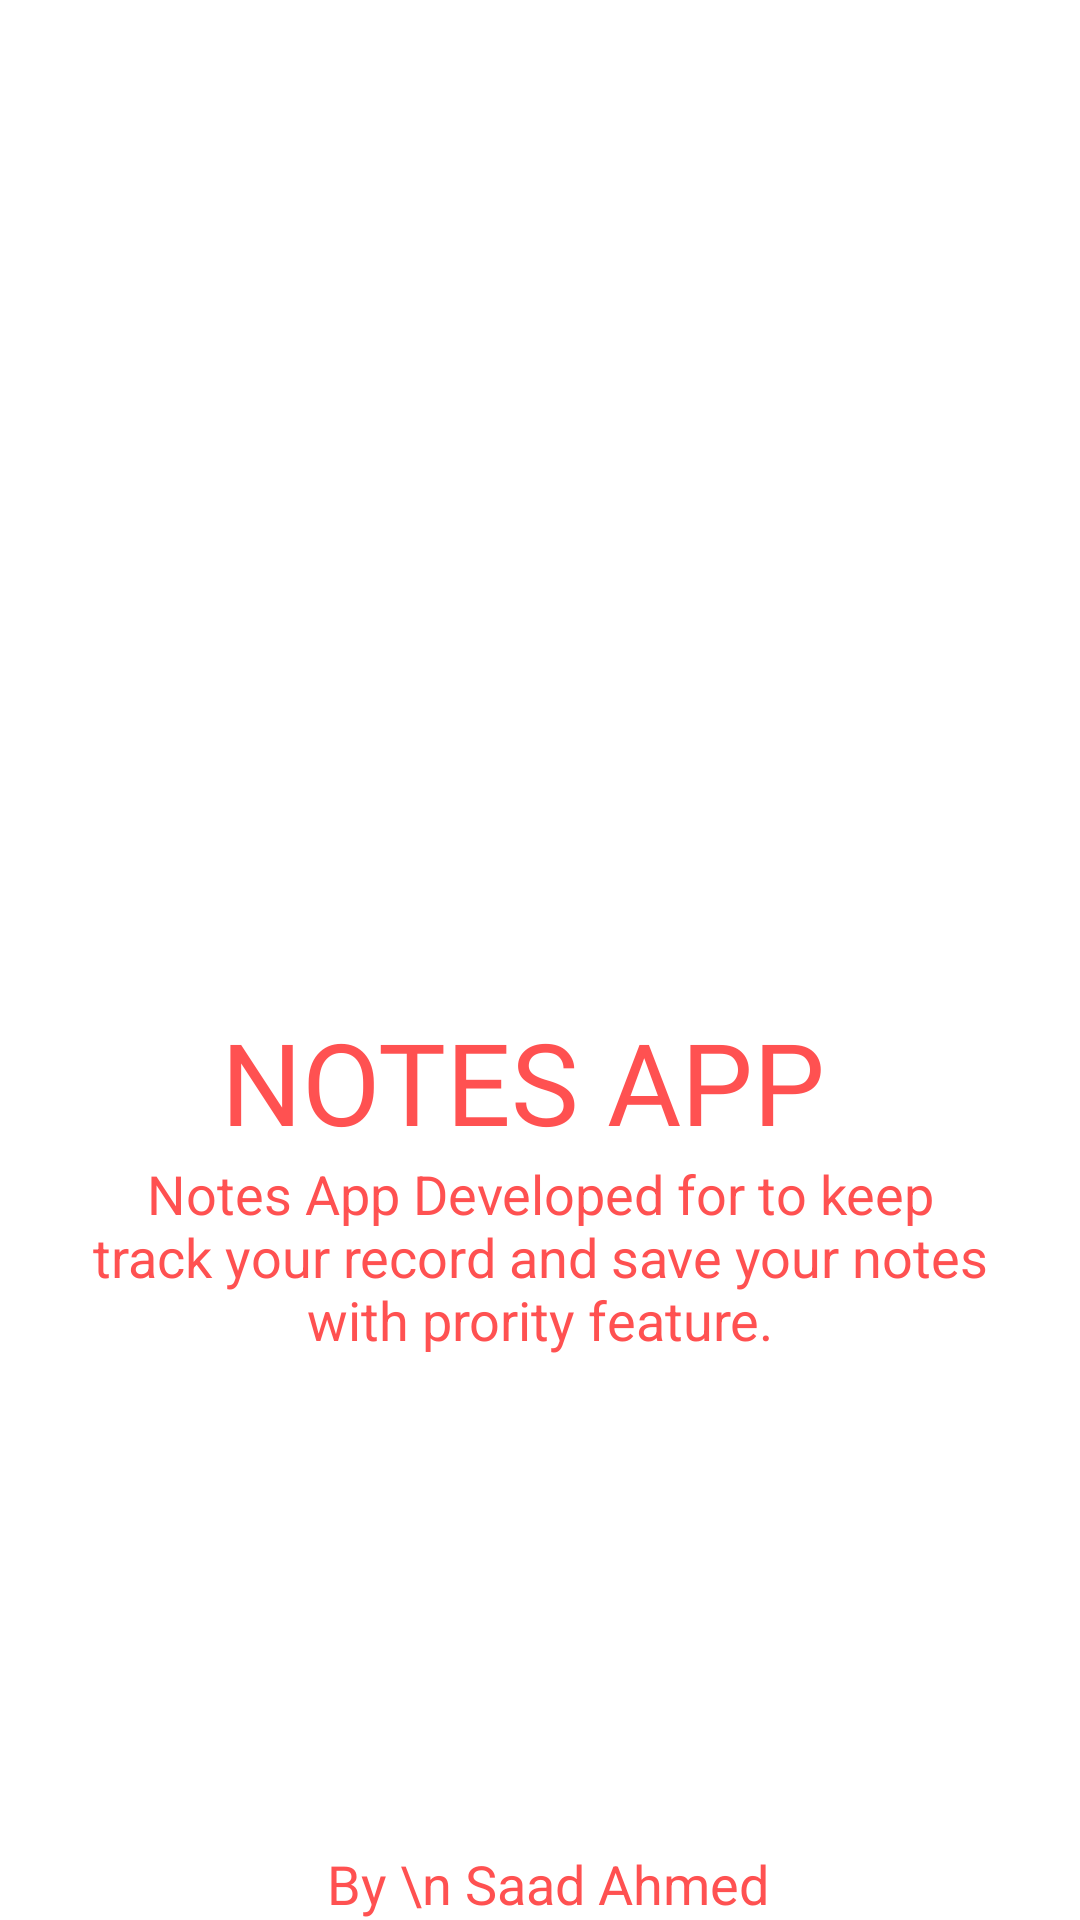

The Android layout XML behind this screen, and the referenced resources:
<!-- AndroidManifest.xml: application theme Theme.NotesAppMVVM -->
<!-- res/layout/activity_splash_screen.xml -->
<?xml version="1.0" encoding="utf-8"?>
<androidx.constraintlayout.widget.ConstraintLayout
    xmlns:android="http://schemas.android.com/apk/res/android"
    xmlns:app="http://schemas.android.com/apk/res-auto"
    xmlns:tools="http://schemas.android.com/tools"
    android:layout_width="match_parent"
    android:layout_height="match_parent"
    tools:context=".Activities.SplashScreen">

    <ImageView
        android:id="@+id/imageView"
        android:layout_width="120dp"
        android:layout_height="120dp"
        android:layout_marginTop="176dp"
        android:src="@drawable/noteslogo"
        app:layout_constraintEnd_toEndOf="parent"
        app:layout_constraintHorizontal_bias="0.498"
        app:layout_constraintStart_toStartOf="parent"
        app:layout_constraintTop_toTopOf="parent" />

    <TextView
        android:id="@+id/textView"
        android:layout_width="wrap_content"
        android:layout_height="wrap_content"
        android:layout_marginStart="179dp"
        android:layout_marginEnd="174dp"
        android:text="By \n Saad Ahmed"
        android:textAlignment="center"
        android:textColor="@color/red"
        android:textSize="18dp"
        app:layout_constraintBottom_toBottomOf="parent"
        app:layout_constraintEnd_toEndOf="parent"
        app:layout_constraintStart_toStartOf="parent" />

    <TextView
        android:id="@+id/textView2"
        android:layout_width="wrap_content"
        android:layout_height="wrap_content"
        android:layout_marginStart="171dp"
        android:layout_marginTop="39dp"
        android:layout_marginEnd="182dp"
        android:fontFamily="@font/baloo_bhai"
        android:text="Notes App"
        android:textAlignment="center"
        android:textAllCaps="true"
        android:textColor="@color/red"
        android:textSize="38dp"
        app:layout_constraintEnd_toEndOf="parent"
        app:layout_constraintStart_toStartOf="parent"
        app:layout_constraintTop_toBottomOf="@+id/imageView" />

    <TextView
        android:id="@+id/textView3"

        android:layout_width="300dp"
        android:layout_height="wrap_content"
        android:text="Notes App Developed for to keep track your record and save your notes with prority feature."
        android:textAlignment="center"
        android:textColor="@color/red"
        android:textSize="18dp"
        app:layout_constraintEnd_toEndOf="parent"
        app:layout_constraintStart_toStartOf="parent"
        app:layout_constraintTop_toBottomOf="@+id/textView2" />

    <ProgressBar
        android:id="@+id/progressBar"
        style="?android:attr/progressBarStyle"
        android:layout_width="30dp"
        android:layout_height="30dp"
        android:layout_marginStart="181dp"
        android:layout_marginTop="58dp"
        android:layout_marginEnd="182dp"
        android:layout_marginBottom="78dp"
        android:theme="@style/progressbar"
        app:layout_constraintBottom_toTopOf="@+id/textView"
        app:layout_constraintEnd_toEndOf="parent"
        app:layout_constraintStart_toStartOf="parent"
        app:layout_constraintTop_toBottomOf="@+id/textView3" />


</androidx.constraintlayout.widget.ConstraintLayout>
<!-- resources referenced by this layout -->
<resources>
  <color name="red">#FF5151</color>
  <style name="progressbar">
          
  
          
          <item name="colorSecondary">@color/red</item>
  
      </style>
  <style name="Theme.NotesAppMVVM" parent="Theme.MaterialComponents.DayNight.DarkActionBar">
          
          <item name="colorPrimary">@color/red</item>
          <item name="colorPrimaryVariant">@color/red</item>
          <item name="colorOnPrimary">@color/white</item>
          
          <item name="colorSecondary">@color/teal_200</item>
          <item name="colorSecondaryVariant">@color/teal_700</item>
          <item name="colorOnSecondary">@color/black</item>
          
          <item name="android:statusBarColor" tools:targetApi="l">?attr/colorPrimaryVariant</item>
          
      </style>
  <color name="white">#FFFFFFFF</color>
  <color name="teal_200">#FF03DAC5</color>
  <color name="teal_700">#FF018786</color>
  <color name="black">#FF000000</color>
</resources>
